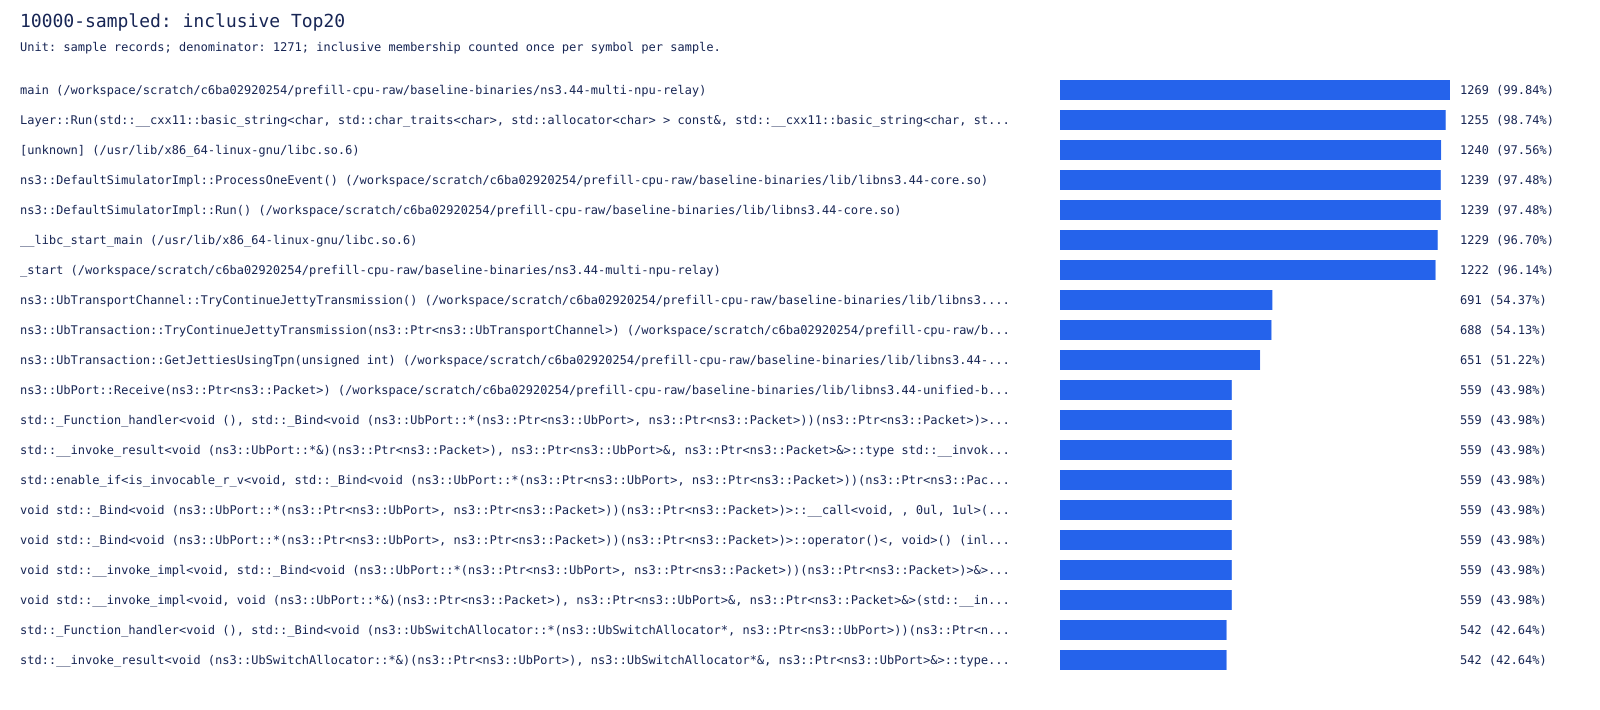

The data file committed next to this chart (first rows):
symbol, samples, percent
main (/workspace/scratch/c6ba02920254/pr…, 1269, 99.84
Layer::Run(std::__cxx11::basic_string<ch…, 1255, 98.74
[unknown] (/usr/lib/x86_64-linux-gnu/lib…, 1240, 97.56
ns3::DefaultSimulatorImpl::ProcessOneEve…, 1239, 97.48
ns3::DefaultSimulatorImpl::Run() (/works…, 1239, 97.48
__libc_start_main (/usr/lib/x86_64-linux…, 1229, 96.7
_start (/workspace/scratch/c6ba02920254/…, 1222, 96.14
ns3::UbTransportChannel::TryContinueJett…, 691, 54.37
ns3::UbTransaction::TryContinueJettyTran…, 688, 54.13
ns3::UbTransaction::GetJettiesUsingTpn(u…, 651, 51.22
ns3::UbPort::Receive(ns3::Ptr<ns3::Packe…, 559, 43.98
std::_Function_handler<void (), std::_Bi…, 559, 43.98
std::__invoke_result<void (ns3::UbPort::…, 559, 43.98
std::enable_if<is_invocable_r_v<void, st…, 559, 43.98
void std::_Bind<void (ns3::UbPort::*(ns3…, 559, 43.98
void std::_Bind<void (ns3::UbPort::*(ns3…, 559, 43.98
void std::__invoke_impl<void, std::_Bind…, 559, 43.98
void std::__invoke_impl<void, void (ns3:…, 559, 43.98
std::_Function_handler<void (), std::_Bi…, 542, 42.64
std::__invoke_result<void (ns3::UbSwitch…, 542, 42.64
